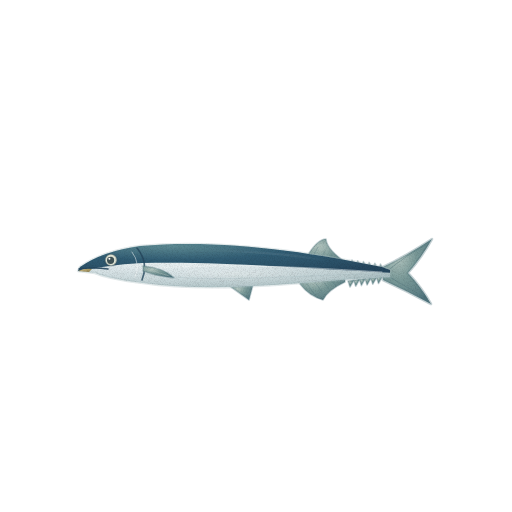
t = 0.00 s
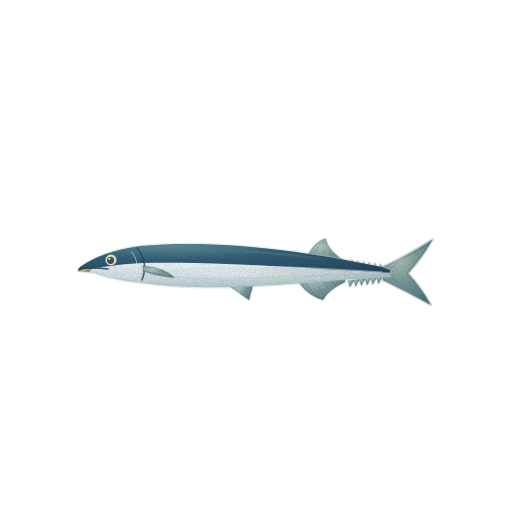
t = 1.43 s
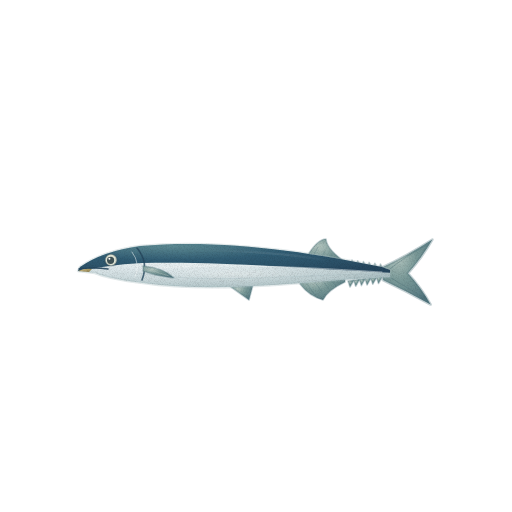
t = 2.85 s
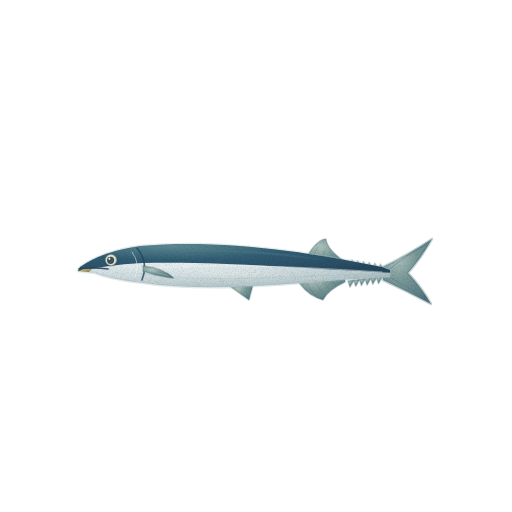
t = 3.80 s
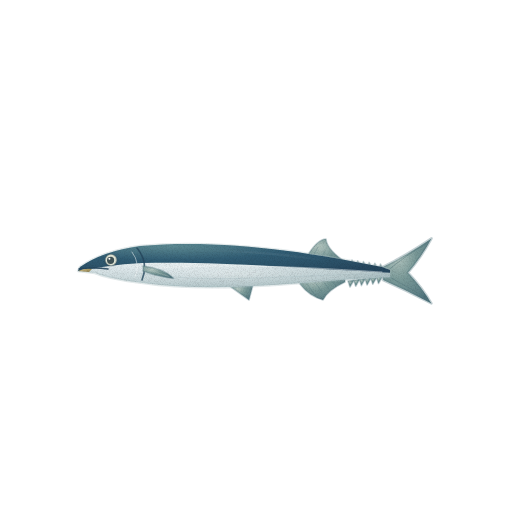
t = 4.75 s
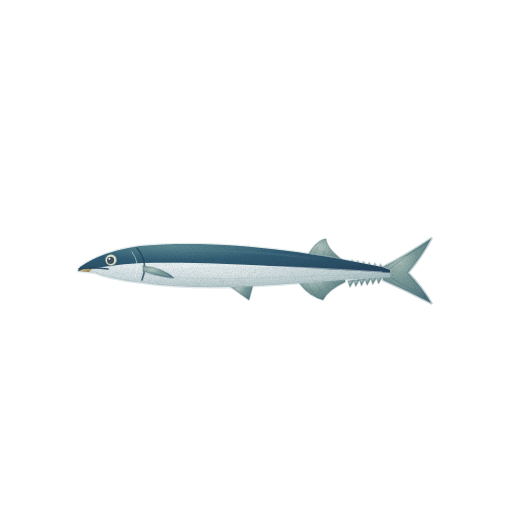
t = 6.18 s

The animated SVG that drew these frames (rendered in a browser with its animation timeline set to each time). Animation: 4 CSS @keyframes rules; one cycle of 7.60 s, repeats indefinitely.

<svg xmlns="http://www.w3.org/2000/svg" viewBox="0 0 512 512" role="img" aria-label="꽁치 — 움직임, 윤곽 없는 수채" data-asset="watercolor-saury-motion" data-food="saury" data-style="watercolor" data-variant="motion" stroke-linecap="round" stroke-linejoin="round"><title>꽁치</title><desc>짧은 뾰족한 주둥이에서 좁은 꼬리까지 매우 가늘게 이어지는 은빛 꽁치, 뒤쪽에 모인 지느러미와 작은 토막지느러미가 보이는 한 마리.</desc><style>[data-asset="watercolor-saury-motion"] [data-part="tail"]{transform-box:view-box;transform-origin:386px 273px;animation:watercolor-saury-motion-m0 7.6s cubic-bezier(.37,0,.63,1) 0s infinite}[data-asset="watercolor-saury-motion"] [data-part="fin"]{transform-box:view-box;transform-origin:145px 268px;animation:watercolor-saury-motion-m1 7.6s cubic-bezier(.37,0,.63,1) -0.76s infinite}[data-asset="watercolor-saury-motion"] [data-part="shine"]{transform-box:fill-box;transform-origin:center;animation:watercolor-saury-motion-m2 7.6s cubic-bezier(.37,0,.63,1) -0.456s infinite,watercolor-saury-motion-m3 7.6s cubic-bezier(.37,0,.63,1) -0.456s infinite}@keyframes watercolor-saury-motion-m0{0%,100%{rotate:0deg}25%{rotate:0.975deg}75%{rotate:-1.05deg}}@keyframes watercolor-saury-motion-m1{0%,100%{rotate:0deg}25%{rotate:-0.825deg}75%{rotate:0.9deg}}@keyframes watercolor-saury-motion-m2{0%,100%{translate:0px 0}25%{translate:4.5px 0}75%{translate:-3px 0}}@keyframes watercolor-saury-motion-m3{0%,100%{opacity:0.28}25%{opacity:0.385}75%{opacity:0.235}}@media (prefers-reduced-motion:reduce){[data-asset="watercolor-saury-motion"] *{animation:none!important}}</style><defs><radialGradient id="watercolor-saury-motion-g-fin-soft" cx="0.3" cy="0.26" r="0.84"><stop offset="0" stop-color="#b4c6c0"/><stop offset="0.45" stop-color="#799998"/><stop offset="0.86" stop-color="#5f8187"/><stop offset="1" stop-color="#4f737c"/></radialGradient><radialGradient id="watercolor-saury-motion-g-silver-soft" cx="0.3" cy="0.26" r="0.84"><stop offset="0" stop-color="#f5f9f9"/><stop offset="0.45" stop-color="#dae5e8"/><stop offset="0.86" stop-color="#bccdd0"/><stop offset="1" stop-color="#a9bec2"/></radialGradient><clipPath id="watercolor-saury-motion-clip0"><path d="M80 267 Q103 251 140 246 C218 239 305 251 382 267 L390 270 L390 277 C305 281 220 294 143 283 Q110 279 95 273 L78 271Z"/></clipPath><radialGradient id="watercolor-saury-motion-g-back-soft" cx="0.3" cy="0.26" r="0.84"><stop offset="0" stop-color="#5c8992"/><stop offset="0.45" stop-color="#315d74"/><stop offset="0.86" stop-color="#2a4f66"/><stop offset="1" stop-color="#26475e"/></radialGradient><linearGradient id="watercolor-saury-motion-fade4" x1="0.5" y1="0.5" x2="0.5" y2="1"><stop offset="0" stop-color="#a9bec2" stop-opacity="0"/><stop offset="0.6" stop-color="#a9bec2" stop-opacity="0"/><stop offset="1" stop-color="#a9bec2" stop-opacity="0.25"/></linearGradient><radialGradient id="watercolor-saury-motion-gloss"><stop stop-color="#fffdf9" stop-opacity=".85"/><stop offset=".6" stop-color="#fffdf9" stop-opacity=".25"/><stop offset="1" stop-color="#fffdf9" stop-opacity="0"/></radialGradient><radialGradient id="watercolor-saury-motion-g-lip-soft" cx="0.3" cy="0.26" r="0.84"><stop offset="0" stop-color="#d3bf8a"/><stop offset="0.45" stop-color="#ad9d67"/><stop offset="0.86" stop-color="#988957"/><stop offset="1" stop-color="#8b7d4d"/></radialGradient><filter id="watercolor-saury-motion-fx" filterUnits="userSpaceOnUse" x="0" y="0" width="512" height="512" color-interpolation-filters="sRGB"><feTurbulence type="fractalNoise" baseFrequency="0.05" numOctaves="2" seed="7" result="w"/><feDisplacementMap in="SourceGraphic" in2="w" scale="1.4" xChannelSelector="R" yChannelSelector="G" result="d"/><feTurbulence type="fractalNoise" baseFrequency="1.35" numOctaves="2" seed="3" result="n"/><feColorMatrix in="n" type="matrix" values="0 0 0 0 0 0 0 0 0 0 0 0 0 0 0 0.24 0 0 0 -0.101" result="na"/><feComposite in="na" in2="d" operator="in" result="g"/><feMerge><feMergeNode in="d"/><feMergeNode in="g"/></feMerge></filter></defs><g filter="url(#watercolor-saury-motion-fx)"><g data-part="tail"><path d="M383 267 Q406 256 432 239 Q422 257 408 273 Q422 288 431 304 Q407 291 383 280Z" fill="url(#watercolor-saury-motion-g-fin-soft)" stroke="#4f737c" stroke-width="2.6" stroke-opacity="0.32"/><path d="M386 272 Q408 254 426 245" fill="none" stroke="#4f737c" stroke-width="0.7" opacity="0.55"/><path d="M386 275 Q408 288 426 298" fill="none" stroke="#4f737c" stroke-width="0.7" opacity="0.55"/></g><g data-part="fins"><path d="M306 258 Q317 239 326 239 Q327 250 347 263 L350 269 L306 266Z" fill="url(#watercolor-saury-motion-g-fin-soft)" stroke="#4f737c" stroke-width="1.6" stroke-opacity="0.32"/><path d="M300 284 Q309 296 323 300 Q328 290 345 282 L345 274 L300 278Z" fill="url(#watercolor-saury-motion-g-fin-soft)" stroke="#4f737c" stroke-width="1.6" stroke-opacity="0.32"/><path d="M231 287 L249 300 L253 285Z" fill="url(#watercolor-saury-motion-g-fin-soft)" stroke="#4f737c" stroke-width="1.6" stroke-opacity="0.32"/><path d="M309 264 L318 247" fill="none" stroke="#4f737c" stroke-width="0.7" opacity="0.45"/><path d="M305 281 L315 295" fill="none" stroke="#4f737c" stroke-width="0.7" opacity="0.45"/><path d="M318 264 L325 251" fill="none" stroke="#4f737c" stroke-width="0.7" opacity="0.45"/><path d="M314 281 L322 292" fill="none" stroke="#4f737c" stroke-width="0.7" opacity="0.45"/><path d="M327 264 L332 255" fill="none" stroke="#4f737c" stroke-width="0.7" opacity="0.45"/><path d="M323 281 L329 289" fill="none" stroke="#4f737c" stroke-width="0.7" opacity="0.45"/><path d="M336 264 L339 259" fill="none" stroke="#4f737c" stroke-width="0.7" opacity="0.45"/><path d="M332 281 L336 286" fill="none" stroke="#4f737c" stroke-width="0.7" opacity="0.45"/><path d="M350 267 l2 -7 l4 8Z" fill="url(#watercolor-saury-motion-g-fin-soft)" stroke="#4f737c" stroke-width="1.6" stroke-opacity="0.32"/><path d="M348 281 l2 6 l4 -7Z" fill="url(#watercolor-saury-motion-g-fin-soft)" stroke="#4f737c" stroke-width="1.6" stroke-opacity="0.32"/><path d="M355.7 267.8 l2 -7 l4 8Z" fill="url(#watercolor-saury-motion-g-fin-soft)" stroke="#4f737c" stroke-width="1.6" stroke-opacity="0.32"/><path d="M353.7 280.3 l2 6 l4 -7Z" fill="url(#watercolor-saury-motion-g-fin-soft)" stroke="#4f737c" stroke-width="1.6" stroke-opacity="0.32"/><path d="M361.4 268.6 l2 -7 l4 8Z" fill="url(#watercolor-saury-motion-g-fin-soft)" stroke="#4f737c" stroke-width="1.6" stroke-opacity="0.32"/><path d="M359.4 279.6 l2 6 l4 -7Z" fill="url(#watercolor-saury-motion-g-fin-soft)" stroke="#4f737c" stroke-width="1.6" stroke-opacity="0.32"/><path d="M367.1 269.4 l2 -7 l4 8Z" fill="url(#watercolor-saury-motion-g-fin-soft)" stroke="#4f737c" stroke-width="1.6" stroke-opacity="0.32"/><path d="M365.1 278.9 l2 6 l4 -7Z" fill="url(#watercolor-saury-motion-g-fin-soft)" stroke="#4f737c" stroke-width="1.6" stroke-opacity="0.32"/><path d="M372.8 270.2 l2 -7 l4 8Z" fill="url(#watercolor-saury-motion-g-fin-soft)" stroke="#4f737c" stroke-width="1.6" stroke-opacity="0.32"/><path d="M370.8 278.2 l2 6 l4 -7Z" fill="url(#watercolor-saury-motion-g-fin-soft)" stroke="#4f737c" stroke-width="1.6" stroke-opacity="0.32"/><path d="M378.5 271 l2 -7 l4 8Z" fill="url(#watercolor-saury-motion-g-fin-soft)" stroke="#4f737c" stroke-width="1.6" stroke-opacity="0.32"/><path d="M376.5 277.5 l2 6 l4 -7Z" fill="url(#watercolor-saury-motion-g-fin-soft)" stroke="#4f737c" stroke-width="1.6" stroke-opacity="0.32"/></g><g data-part="body"><path d="M80 267 Q103 251 140 246 C218 239 305 251 382 267 L390 270 L390 277 C305 281 220 294 143 283 Q110 279 95 273 L78 271Z" fill="url(#watercolor-saury-motion-g-silver-soft)" stroke="#a9bec2" stroke-width="2.6" stroke-opacity="0.32"/><g clip-path="url(#watercolor-saury-motion-clip0)"><path d="M75 259 Q129 232 205 238 Q297 239 397 263 L396 273 C299 268 218 261 142 263 Q104 265 77 272Z" fill="url(#watercolor-saury-motion-g-back-soft)"/><path d="M80 267 Q103 251 140 246 C218 239 305 251 382 267 L390 270 L390 277 C305 281 220 294 143 283 Q110 279 95 273 L78 271Z" fill="url(#watercolor-saury-motion-fade4)"/><path d="M139 273 C215 285 296 274 388 274" fill="none" stroke="#a9bec2" stroke-width="0.7" opacity="0.55"/><path d="M141 269 C232 262 317 268 382 272" fill="none" stroke="#f5f9f9" stroke-width="0.7" opacity="0.7"/><path d="M160 279 q2 1 4 0" fill="none" stroke="#a9bec2" stroke-width="0.7" opacity="0.15"/><path d="M175 279 q2 1 4 0" fill="none" stroke="#a9bec2" stroke-width="0.7" opacity="0.15"/><path d="M190 279 q2 1 4 0" fill="none" stroke="#a9bec2" stroke-width="0.7" opacity="0.15"/><path d="M205 279 q2 1 4 0" fill="none" stroke="#a9bec2" stroke-width="0.7" opacity="0.15"/><path d="M220 279 q2 1 4 0" fill="none" stroke="#a9bec2" stroke-width="0.7" opacity="0.15"/><path d="M235 278.4 q2 1 4 0" fill="none" stroke="#a9bec2" stroke-width="0.7" opacity="0.15"/><path d="M250 277.8 q2 1 4 0" fill="none" stroke="#a9bec2" stroke-width="0.7" opacity="0.15"/><path d="M265 277.2 q2 1 4 0" fill="none" stroke="#a9bec2" stroke-width="0.7" opacity="0.15"/><path d="M280 276.6 q2 1 4 0" fill="none" stroke="#a9bec2" stroke-width="0.7" opacity="0.15"/><path d="M295 276 q2 1 4 0" fill="none" stroke="#a9bec2" stroke-width="0.7" opacity="0.15"/><path d="M310 275.4 q2 1 4 0" fill="none" stroke="#a9bec2" stroke-width="0.7" opacity="0.15"/><g data-part="shine" opacity="0.28"><path d="M145.1 254 C155.9 253.6 186.3 251.2 210 251.6 C233.6 251.9 264.6 254 286.9 256.2 C309.2 258.4 334.4 263.3 343.9 264.7 L344.1 263.3 C334.6 261.7 309.5 256.3 287.1 253.8 C264.8 251.4 233.7 249.1 210 248.4 C186.3 247.8 155.8 249.7 144.9 250Z" fill="url(#watercolor-saury-motion-gloss)" opacity="0.6"/><path d="M153 276.9 A82 7 -2 1 0 317 271.1 A82 7 -2 1 0 153 276.9Z" fill="url(#watercolor-saury-motion-gloss)" opacity="0.9"/></g></g></g><path d="M137 248 Q149 262 142 280" fill="none" stroke="#26475e" stroke-width="1.6" opacity="0.8"/><path d="M132 252 Q141 264 135 277" fill="none" stroke="#f5f9f9" stroke-width="0.7" opacity="0.75"/><g data-part="fin"><path d="M143 266 Q164 268 174 278 Q156 276 143 271Z" fill="url(#watercolor-saury-motion-g-fin-soft)" stroke="#4f737c" stroke-width="1.6" stroke-opacity="0.32"/><path d="M146 269 L169 276" fill="none" stroke="#b4c6c0" stroke-width="0.7" opacity="0.6"/></g><g data-part="eye"><path d="M105.2 260 A5.8 5.8 0 1 0 116.8 260 A5.8 5.8 0 1 0 105.2 260Z" fill="#e4e8d8" stroke="#3f5256" stroke-width="1.6" stroke-opacity="0.32"/><path d="M107 260.3 A3.6 3.6 0 1 0 114.2 260.3 A3.6 3.6 0 1 0 107 260.3Z" fill="#3f5256"/><path d="M108.4 258.8 A1 1 0 1 0 110.4 258.8 A1 1 0 1 0 108.4 258.8Z" fill="#fffdf9" opacity="1"/></g><path d="M79 269 Q94 267 108 269" fill="none" stroke="#26475e" stroke-width="1.6" opacity="0.9"/><path d="M78 271 Q85 268 92 269 L89 272Z" fill="url(#watercolor-saury-motion-g-lip-soft)"/></g></svg>
